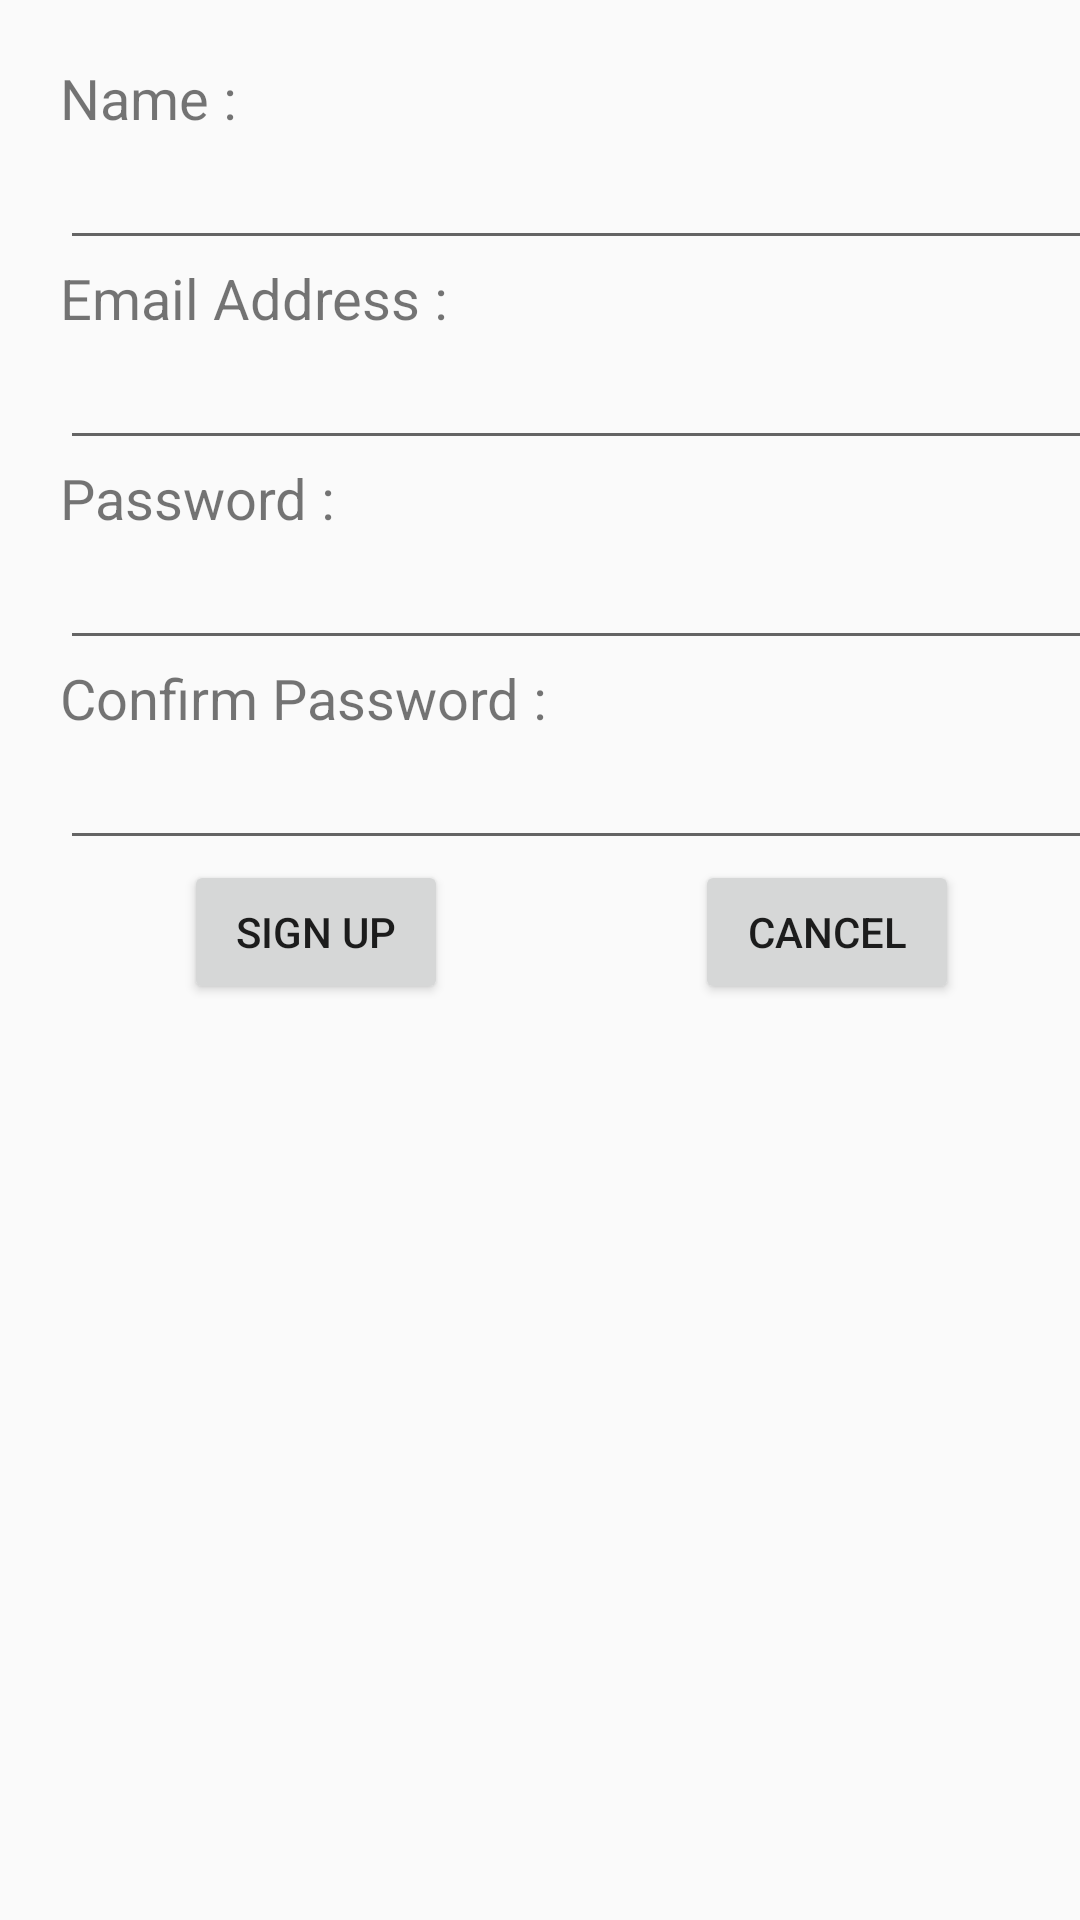

Write the Android layout XML for this screen, with the resource values it uses.
<!-- AndroidManifest.xml: application theme AppTheme -->
<!-- res/layout/signup.xml -->
<?xml version="1.0" encoding="utf-8"?>
<LinearLayout xmlns:android="http://schemas.android.com/apk/res/android"
    xmlns:tools="http://schemas.android.com/apk/res-auto"
    android:orientation="vertical"
    android:layout_width="match_parent"
    android:layout_height="match_parent"
    >
    <TableLayout
        android:layout_width="368dp"
        android:layout_height="495dp"
        android:paddingLeft="20dp"
        android:paddingTop="20dp">
        <TextView
            android:id="@+id/user_view"
            android:layout_width="wrap_content"
            android:layout_height="wrap_content"
            android:text="Name :"
            android:textSize="9pt"
            tools:layout_editor_absoluteX="16dp"
            tools:layout_editor_absoluteY="16dp" />

        <EditText
            android:id="@+id/name_edit"
            android:layout_width="368dp"
            android:layout_height="wrap_content"
            android:ems="10"
            android:inputType="textPersonName" />

        <TextView
            android:id="@+id/email_view"
            android:layout_width="wrap_content"
            android:layout_height="wrap_content"
            android:text="Email Address :"
            android:textSize="9pt"/>

        <EditText
            android:id="@+id/email_edit"
            android:layout_width="368dp"
            android:layout_height="wrap_content"
            android:ems="10"
            android:inputType="textPersonName" />

        <TextView
            android:id="@+id/password_view"
            android:layout_width="wrap_content"
            android:layout_height="wrap_content"
            android:text="Password :"
            android:textSize="9pt"/>

        <EditText
            android:id="@+id/password_edit"
            android:layout_width="368dp"
            android:layout_height="wrap_content"
            android:ems="10"
            android:inputType="textPassword"
            />

        <TextView
            android:id="@+id/confirm_password_view"
            android:layout_width="wrap_content"
            android:layout_height="wrap_content"
            android:text="Confirm Password :"
            android:textSize="9pt"/>

        <EditText
            android:id="@+id/confirm_password_edit"
            android:layout_width="368dp"
            android:layout_height="wrap_content"
            android:ems="10"
            android:inputType="textPassword"
            />

        <TableRow>
            <Button
                android:id="@+id/sign_up_btn_confirm"
                android:text="Sign up"
                android:layout_marginLeft="20pt"
                />

            <Button
                android:id="@+id/cancel"
                android:text="Cancel"
                android:layout_marginLeft="40pt"
                />
        </TableRow>
    </TableLayout>
</LinearLayout>
<!-- resources referenced by this layout -->
<resources>
  <style name="AppTheme" parent="Theme.AppCompat.Light.NoActionBar">
          
          <item name="colorPrimary">@color/colorPrimary</item>
          <item name="colorPrimaryDark">@color/colorPrimaryDark</item>
          <item name="colorAccent">@color/colorAccent</item>
      </style>
  <!-- not gathered from this repository: default colours our renderer supplied (Android Studio template values) -->
  <color name="colorPrimary">#FF6200EE</color>
  <color name="colorPrimaryDark">#FF3700B3</color>
  <color name="colorAccent">#FF03DAC5</color>
</resources>
